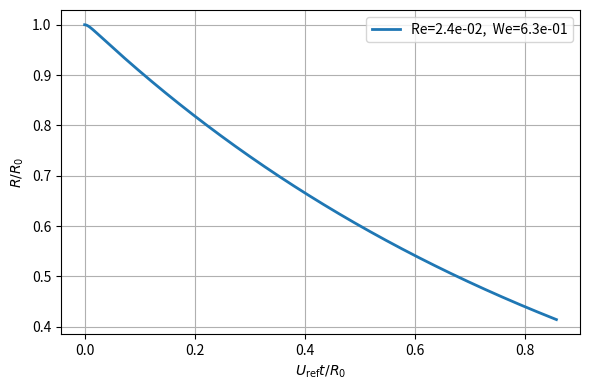

This figure's Python source:
import numpy as np
from scipy.integrate import solve_ivp
import matplotlib.pyplot as plt

# -----------------------------
# Physical constants (SI units)
# -----------------------------
rhoL  = 1000.0      # kg/m^3
nuL   = 9e-3        # m^2/s     (kinematic viscosity)
S     = 0.0728       # N/m       (surface tension)
R0    = 1e-3       # m
k     = 1.4         # polytropic exponent
p_v   = 2300        # Pa  (vapor pressure of liquid)
pG0  =  8e-3         # Pa  (gas pressure at R0)           # run at  = 0

# External pressure function:
def p_inf(t): 
    p0 = 1e5 # Pa
    dp = 9e4  #Pa
    freq = 450 # 1/s
    #return (p0 - dp)*np.sin(2*np.pi*freq*t)
    return p0 - dp 

# -----------------------------
# Rayleigh–Plesset RHS
# -----------------------------
def RPE(t, y):
    R, Rdot = y
    
    # avoid divide-by-zero
    if R <= 0:  # numerical safety
        R = 1e-12
    
    term1 = (p_v - p_inf(t)) / rhoL
    term2 = (pG0 / rhoL) * (R0 / R)**(3*k)
    
    acc = ( term1 + term2
            - 1.5*Rdot**2
            - 4*nuL*Rdot/R
            - 2*S/(rhoL*R)
          ) / R
    
    return [Rdot, acc] # returns velocity and acceleration

# -----------------------------
# Solve ODE
# -----------------------------
t_span = (0, 0.004)        # 1 s window
t_eval = np.linspace(*t_span, 2000)

y0 = [R0, 0.0]             # initial radius and initial velocity

sol = solve_ivp(RPE, t_span, y0, t_eval=t_eval, max_step=1e-6)
t = sol.t
R = sol.y[0]
Rdot = sol.y[1]

# -----------------------------
# Choose characteristic velocity U_ref
# -----------------------------
U_ref = np.max(np.abs(Rdot))      # MAXIMUM refrence velosity for Re and We

# Alternative:
# We = 10.0
# U_ref = np.sqrt(We * S / (rhoL * R0))

# nondimensional axes
t_nd = U_ref * t / R0
R_nd = R / R0

# -----------------------------
# Compute Re and We for legend
# -----------------------------
# dynamic viscosity mu = rho * nu
mu = rhoL * nuL

Re = rhoL * U_ref * R0 / mu
We = rhoL * U_ref**2 * R0 / S 
# Alternative:
#We = We

plt.figure(figsize=(6,4))
plt.plot(t_nd, R_nd, lw=2,
         label=f"Re={Re:.1e},  We={We:.1e}")

plt.xlabel(r"$U_{\rm ref} t / R_0$")
plt.ylabel(r"$R/R_0$")
plt.grid(True)
plt.legend()
plt.tight_layout()
plt.show()
